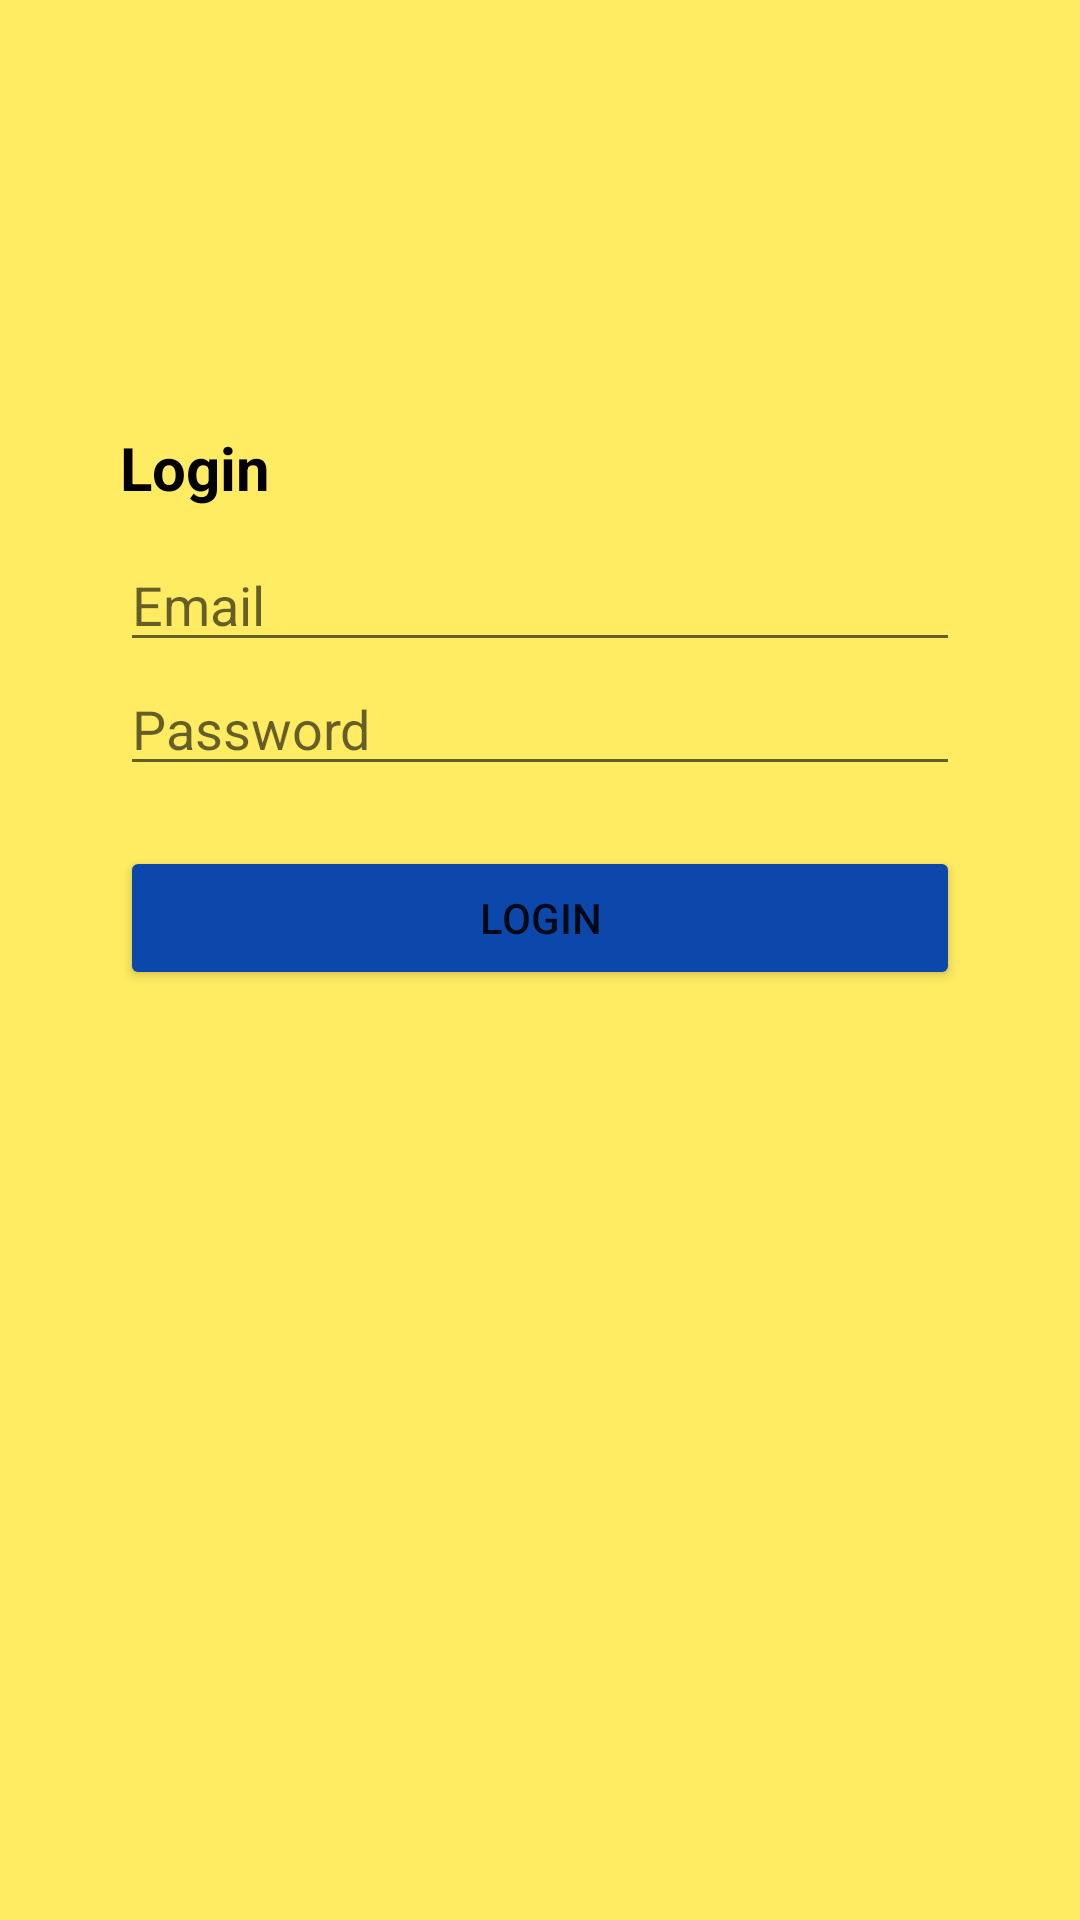

Layout XML and referenced resources for this Android screen:
<!-- AndroidManifest.xml: application theme Theme.MapperTest -->
<!-- res/layout/fragment_login.xml -->
<?xml version="1.0" encoding="utf-8"?>
<LinearLayout xmlns:android="http://schemas.android.com/apk/res/android"
    xmlns:tools="http://schemas.android.com/tools"
    android:orientation="vertical"
    android:layout_width="match_parent"
    android:gravity="center"
    android:background="@color/TMUYELLOW"
    android:layout_height="match_parent"
    tools:context=".LoginFragment">


    <LinearLayout
        android:layout_width="300dp"
        android:layout_height="375dp"
        android:orientation="vertical"
        android:padding="10dp">


        <TextView
            android:id="@+id/textView2"
            android:layout_width="match_parent"
            android:layout_height="wrap_content"
            android:text="Login"
            android:textColor="#000"
            android:textSize="20dp"

            android:textStyle="bold" />

        <EditText
            android:id="@+id/etEmail"
            android:layout_width="match_parent"
            android:layout_height="wrap_content"
            android:layout_marginTop="10dp"
            android:ems="10"
            android:hint="Email" />

        <EditText
            android:id="@+id/etPassword"
            android:layout_width="match_parent"
            android:layout_height="wrap_content"
            android:ems="10"
            android:hint="Password" />

        <Button
            android:id="@+id/btnLogin"
            android:layout_width="match_parent"
            android:layout_height="wrap_content"
            android:backgroundTint="@color/TMUBLUE"
            android:layout_marginTop="20dp"
            android:text="Login" />




    </LinearLayout>


</LinearLayout>
<!-- resources referenced by this layout -->
<resources>
  <color name="TMUBLUE">#0C48AC</color>
  <color name="TMUYELLOW">#FFEC62</color>
  <style name="Theme.MapperTest" parent="Theme.MaterialComponents.DayNight.DarkActionBar">
          
          <item name="colorPrimary">@color/purple_500</item>
          <item name="colorPrimaryVariant">@color/purple_700</item>
          <item name="colorOnPrimary">@color/white</item>
          
          <item name="colorSecondary">@color/teal_200</item>
          <item name="colorSecondaryVariant">@color/teal_700</item>
          <item name="colorOnSecondary">@color/black</item>
          
          <item name="android:statusBarColor">?attr/colorPrimaryVariant</item>
          
      </style>
  <color name="purple_500">#FF6200EE</color>
  <color name="purple_700">#FF3700B3</color>
  <color name="white">#FFFFFFFF</color>
  <color name="teal_200">#FF03DAC5</color>
  <color name="teal_700">#FF018786</color>
  <color name="black">#FF000000</color>
</resources>
